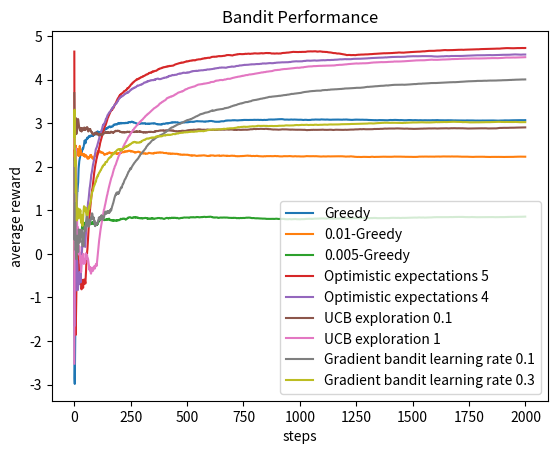

Python code for this plot: (Note: this script raises an exception after producing the figure.)
import random
from typing import List
from matplotlib import pyplot as plt
import math


# slot machine game for bandits
# means of normal distributed slots are randomly chosen
# from a uniform distribution
class Game:
    def __init__(self, num_arms: int):
        self.num_arms = num_arms
        self.arms = [random.uniform(-5, 5) for i in range(num_arms)]

    def play(self, arm: int) -> float:
        if arm < self.num_arms - 1:
            return random.normalvariate(self.arms[arm], 1)
        else:
            return random.normalvariate(self.arms[self.num_arms - 1], 1)
        # force action to always be valid


# plot performance
def plot_performance(rewards: List[List[float]],
                     labels: List[str] = [],
                     title: str = 'Bandit Performance'):
    for index, reward in enumerate(rewards):
        if len(labels) == 0:
            plt.plot(reward, label=index)
        else:
            plt.plot(reward, label=labels[index])
    plt.xlabel('steps')
    plt.ylabel('average reward')
    plt.title(title)
    plt.legend()
    plt.savefig('./bandit_performance/' + title + '.png')


# Greedy bandit
def greedy_bandit(steps: int, epsilon: float = 0, init_Q: List[float] = [0] * 100) -> List[float]:
    game = Game(100)
    Q = init_Q  # initialise value function
    rewards = []  # keep track of performance

    for step in range(1, steps + 1):
        best = 0
        if random.random() < epsilon:
            best = random.randrange(0, len(Q))
        else:
            best = Q.index(max(Q))
        reward = game.play(best)
        Q[best] = (reward + (step - 1) * Q[best]) / step
        if step > 1:
            rewards.append(rewards[-1] * (step - 1) / step + reward / step)
        else:
            rewards.append(reward)

    return rewards


def ucb_bandit(steps: int, exploration: float) -> List[float]:
    game = Game(100)
    Q = [0] * 100
    # each action has been taken 0 times but 0.1 to avoid division by zero
    N = [0.1] * 100
    rewards = []

    if exploration <= 0:
        raise ValueError('Not a valid UCB exploration parameter value.')

    for step in range(1, steps + 1):
        ucb = [Q[a] + exploration * math.sqrt(math.log(step) / N[a])
               for a in range(len(Q))]
        best = ucb.index(max(ucb))
        N[best] += 1  # update the count of the action taken
        reward = game.play(best)
        Q[best] = (reward + (step - 1) * Q[best]) / step
        if step > 1:
            rewards.append(rewards[-1] * (step - 1) / step + reward / step)
        else:
            rewards.append(reward)

    return rewards


def gradient_bandit(steps: int, learning_rate: float) -> List[float]:
    arms = 100
    game = Game(arms)
    H = [0] * arms
    pi = [1] * arms
    rewards = [0]

    for step in range(1, steps + 1):
        best = random.choices(range(arms), weights=pi)[0]
        reward = game.play(best)
        H = [H[a] + learning_rate * (reward - rewards[-1]) * (1 - pi[a])
             if a == best
             else H[a] - learning_rate * (reward - rewards[-1]) * pi[a]
             for a in range(arms)
             ]
        expH = [math.exp(Ha) for Ha in H]
        partition_function = sum(expH)
        pi = [expHa / partition_function for expHa in expH]

        # update average reward
        if step > 1:
            rewards.append(rewards[-1] * (step - 1) / step + reward / step)
        else:
            rewards = [reward]

    return rewards


def main():
    rewards = []
    steps = 2000
    rewards.append(greedy_bandit(steps))
    rewards.append(greedy_bandit(steps, 0.01))
    rewards.append(greedy_bandit(steps, 0.005))
    rewards.append(greedy_bandit(steps, init_Q=[5] * 50))
    rewards.append(greedy_bandit(steps, init_Q=[4] * 50))
    rewards.append(ucb_bandit(steps, 0.1))
    rewards.append(ucb_bandit(steps, 1))
    rewards.append(gradient_bandit(steps, 0.1))
    rewards.append(gradient_bandit(steps, 0.3))

    labels = [
        'Greedy',
        '0.01-Greedy',
        '0.005-Greedy',
        'Optimistic expectations 5',
        'Optimistic expectations 4',
        'UCB exploration 0.1',
        'UCB exploration 1',
        'Gradient bandit learning rate 0.1',
        'Gradient bandit learning rate 0.3'
    ]
    plot_performance(rewards, labels)


if __name__ == '__main__':
    main()
